Image classification data set "Augmented" (KunyitAlami/Pembelajaran-mesin-1-dataset on GitHub). Class labels (3): kosong, penuh, terisi.

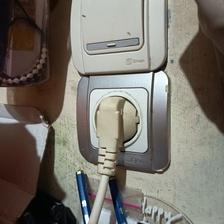
Label: penuh

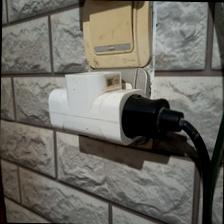
Label: terisi

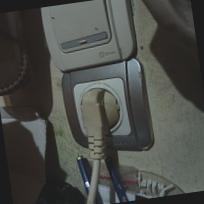
Label: penuh

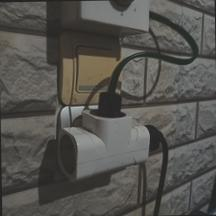
Label: terisi

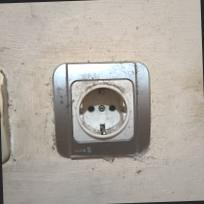
Label: kosong

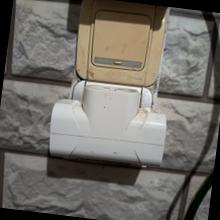
Label: kosong
